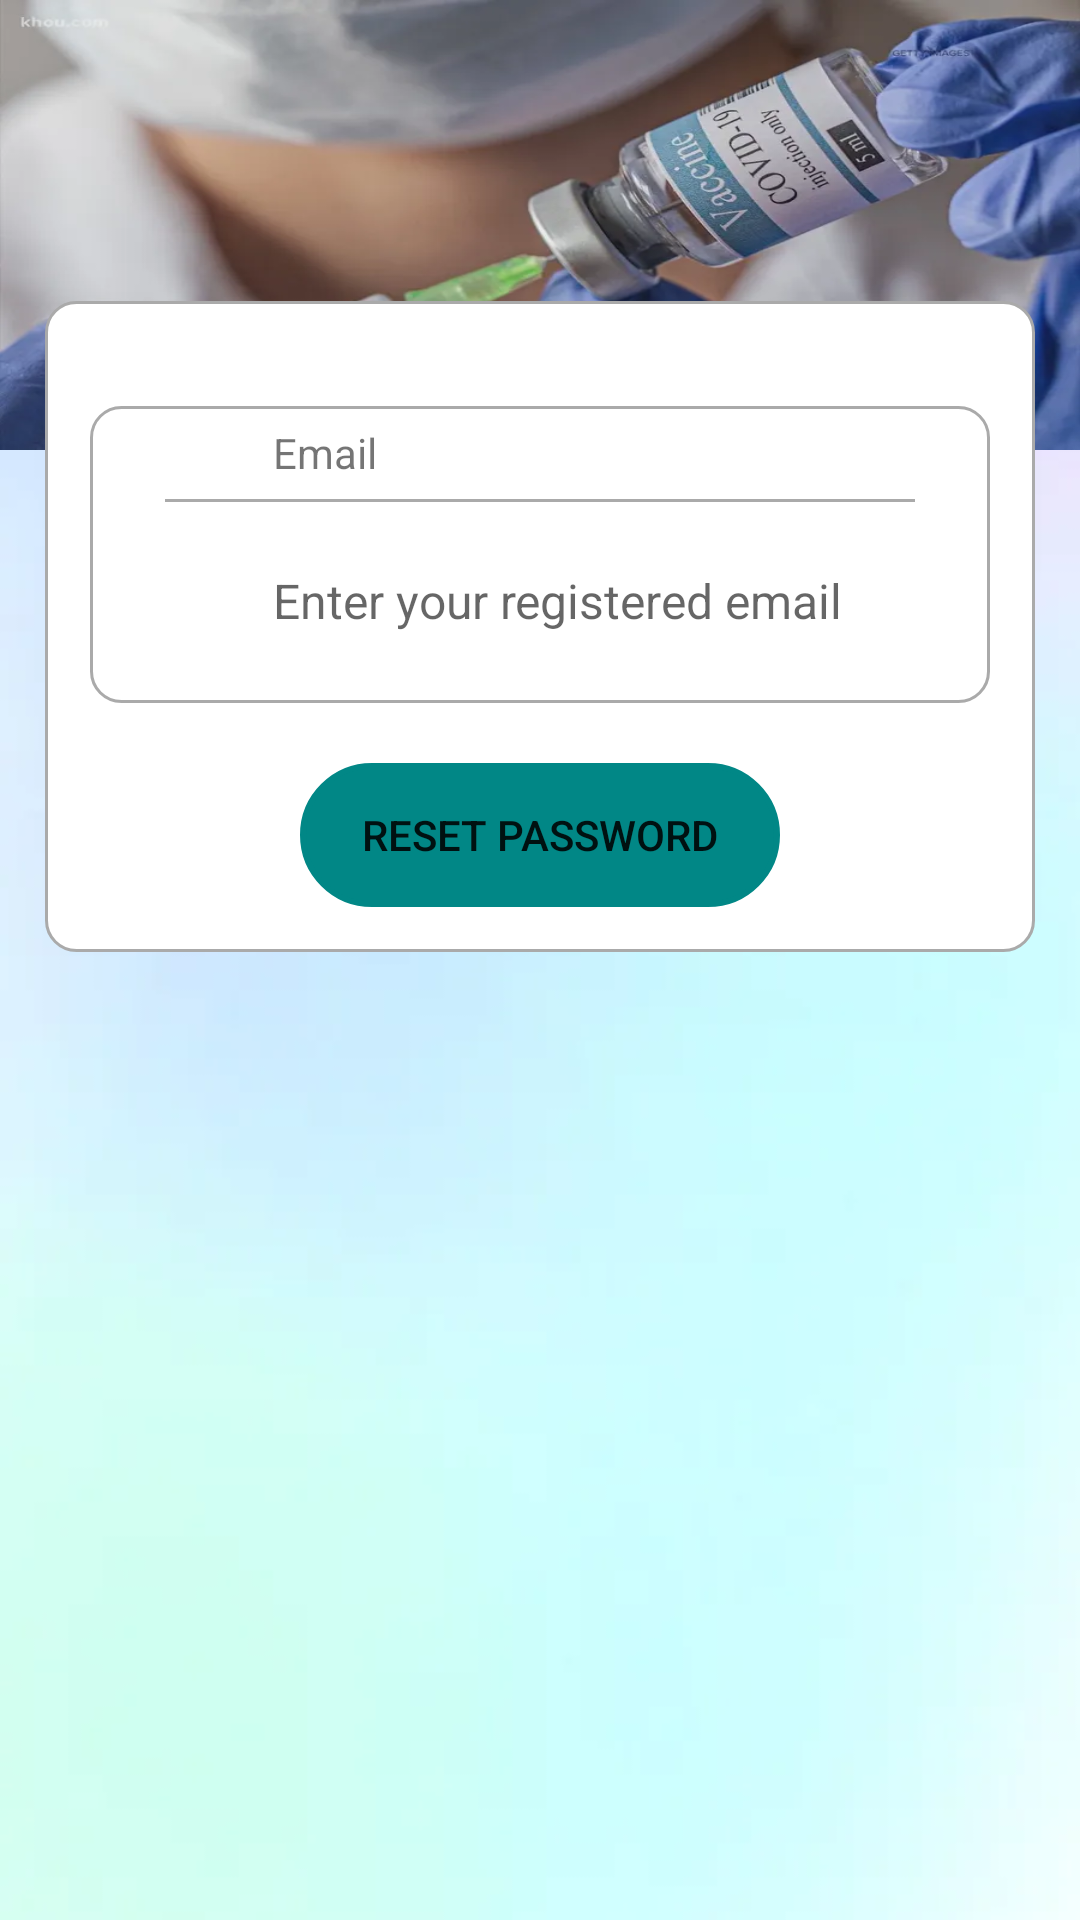

Here is an Android app screen rendered from its layout file. Give the layout XML and the strings, colors and styles it references.
<!-- AndroidManifest.xml: application theme Theme.EChanjo -->
<!-- res/layout/activity_doctor_forgot_password.xml -->
<?xml version="1.0" encoding="utf-8"?>
<ScrollView xmlns:android="http://schemas.android.com/apk/res/android"
    xmlns:app="http://schemas.android.com/apk/res-auto"
    xmlns:tools="http://schemas.android.com/tools"
    android:layout_width="match_parent"
    android:layout_height="match_parent"
    android:background="@drawable/abstract_bac"
    tools:context=".DoctorForgotPassword">

    <LinearLayout
        android:layout_width="match_parent"
        android:layout_height="wrap_content"
        android:orientation="vertical"
        >

        <LinearLayout
            android:layout_width="match_parent"
            android:layout_height="150dp"
            android:orientation="vertical"
            android:background="@drawable/infant_one"
            >
        </LinearLayout>

        <RelativeLayout
            android:layout_width="match_parent"
            android:layout_height="wrap_content"
            android:padding="15dp"
            android:layout_marginTop="-50dp"
            android:layout_marginRight="15dp"
            android:layout_marginLeft="15dp"
            android:layout_marginBottom="15dp"
            android:background="@drawable/border">

            <RelativeLayout
                android:layout_width="match_parent"
                android:layout_height="wrap_content"
                android:id="@+id/RL_email"
                android:layout_marginTop="20dp"
                android:background="@drawable/border"
                >

                <ImageView
                    android:layout_width="35dp"
                    android:layout_height="35dp"
                    android:id="@+id/imageViewEmail"
                    android:src="@drawable/baseline_email_24"
                    android:layout_centerVertical="true"
                    android:layout_marginLeft="10dp"
                    android:layout_marginRight="10dp"
                    />

                <TextView
                    android:layout_width="match_parent"
                    android:layout_height="wrap_content"
                    android:id="@+id/textView_password_reset_email"
                    android:text="Email"
                    android:padding="6dp"
                    android:layout_toEndOf="@id/imageViewEmail"
                    />

                <View
                    android:layout_width="250dp"
                    android:layout_height="1dp"
                    android:id="@+id/divider_email"
                    android:layout_centerHorizontal="true"
                    android:layout_below="@id/textView_password_reset_email"
                    android:background="@android:color/darker_gray"
                    />

                <EditText
                    android:id="@+id/editText_password_reset_email"
                    android:layout_width="match_parent"
                    android:layout_height="wrap_content"
                    android:layout_below="@id/textView_password_reset_email"
                    android:layout_marginTop="10dp"
                    android:layout_marginBottom="10dp"
                    android:layout_toEndOf="@id/imageViewEmail"
                    android:background="@android:color/transparent"
                    android:hint="Enter your registered email"
                    android:inputType="textEmailAddress"
                    android:minHeight="48dp"
                    android:padding="6dp"
                    android:textCursorDrawable="@drawable/edittextcursor"
                    android:textSize="16sp" />
            </RelativeLayout>

            <Button
                android:layout_width="match_parent"
                android:layout_height="wrap_content"
                android:id="@+id/button_password_reset"
                android:layout_below="@id/RL_email"
                android:layout_marginTop="20dp"
                android:layout_marginLeft="70dp"
                android:background="@drawable/lavender_border"
                android:layout_marginRight="70dp"
                android:backgroundTint="@color/teal_700"
                android:text="Reset Password"
                />


            <ProgressBar
                android:id="@+id/progressBar"
                android:layout_width="wrap_content"
                android:layout_height="wrap_content"
                style="?android:attr/progressBarStyleLarge"
                android:layout_centerVertical="true"
                android:layout_centerHorizontal="true"
                android:elevation="10dp"
                android:visibility="gone"
                />
        </RelativeLayout>

    </LinearLayout>

</ScrollView>
<!-- resources referenced by this layout -->
<resources>
  <color name="teal_700">#FF018786</color>
  <!-- drawable abstract_bac: jpg bitmap (drawable, 2744 bytes) -->
  <!-- drawable border (drawable) -->
  <?xml version="1.0" encoding="utf-8"?>
  <shape xmlns:android="http://schemas.android.com/apk/res/android">
  
      
      <solid android:color="#FFFFFF"/>
  
      
      <stroke android:width="1dp" android:color="#AAAAAA"/>
  
      
      <corners android:radius="10dp"/>
  
  </shape>
  <!-- drawable edittextcursor (drawable) -->
  <?xml version="1.0" encoding="utf-8"?>
  <shape xmlns:android="http://schemas.android.com/apk/res/android">
  
      <size android:width="1dp"/>
      
      <solid android:color="#baa8ed"/>
  
  </shape>
  <!-- drawable infant_one: jpg bitmap (drawable, 25492 bytes) -->
  <!-- drawable lavender_border (drawable) -->
  <?xml version="1.0" encoding="utf-8"?>
  <shape xmlns:android="http://schemas.android.com/apk/res/android"
      android:shape="rectangle">
  
      <stroke
          android:width="2dp"
          android:color="@color/lavender"
          />
  
      <corners
          android:radius="30dp"
          />
  
  </shape>
  <style name="Theme.EChanjo" parent="Base.Theme.EChanjo" />
  <color name="lavender">#FF4081</color>
  <style name="Base.Theme.EChanjo" parent="Theme.AppCompat.Light.DarkActionBar">
          
  
          
  
              
              <item name="colorPrimary">@color/purple_500</item>
              <item name="colorPrimaryVariant">@color/purple_700</item>
              <item name="colorOnPrimary">@color/white</item>
              
              <item name="colorSecondary">@color/teal_200</item>
              <item name="colorSecondaryVariant">@color/teal_700</item>
              <item name="colorOnSecondary">@color/black</item>
              
              <item name="android:statusBarColor" tools:targetApi="l">?attr/colorPrimaryVariant</item>
              
          </style>
  <color name="purple_500">#296D98</color>
  <color name="purple_700">#296D98</color>
  <color name="white">#FFFFFFFF</color>
  <color name="teal_200">#FF03DAC5</color>
  <color name="black">#FF000000</color>
</resources>
